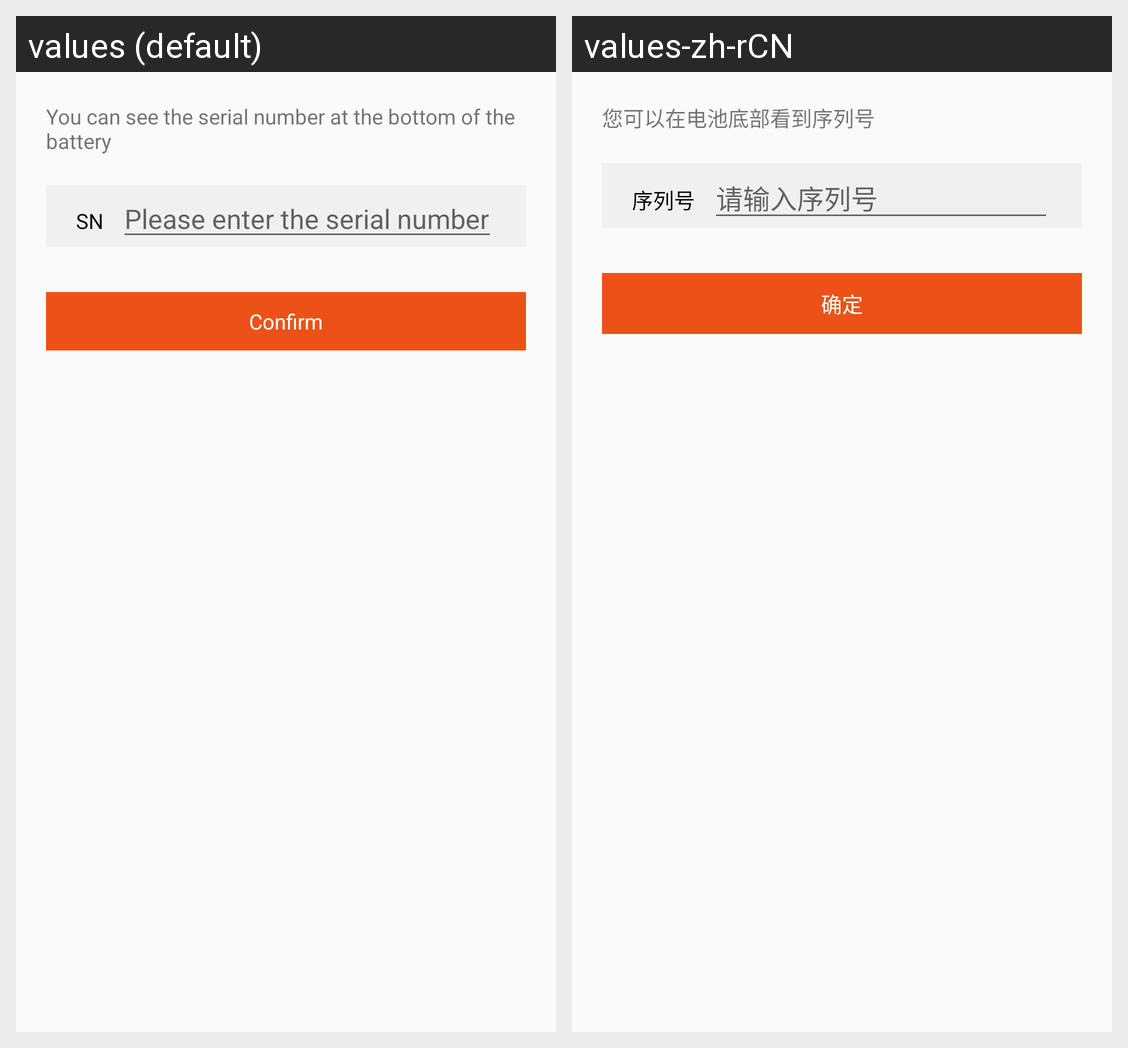

Strings drawn on this Android screen and how each of the app's shown locales translates them:
Android screen res/layout/activity_manual_input.xml rendered under 2 locales, left to right: values (default), values-zh-rCN. Device: Nexus 5 (rendered at 1080×1920; each locale shown at half size, 540×960, under a caption strip naming it); theme AppTheme.
Strings drawn on this screen, with the default value and each locale's value (text and hints the layout hard-codes, and strings that could not be matched under every locale, appear in the picture but are not listed):

scan_manual_input_msg
  values: You can see the serial number at the bottom of the battery
  values-zh-rCN: 您可以在电池底部看到序列号

serial_number
  values: SN
  values-zh-rCN: 序列号

please_import_serial_num
  values: Please enter the serial number
  values-zh-rCN: 请输入序列号

sure
  values: Confirm
  values-zh-rCN: 确定
